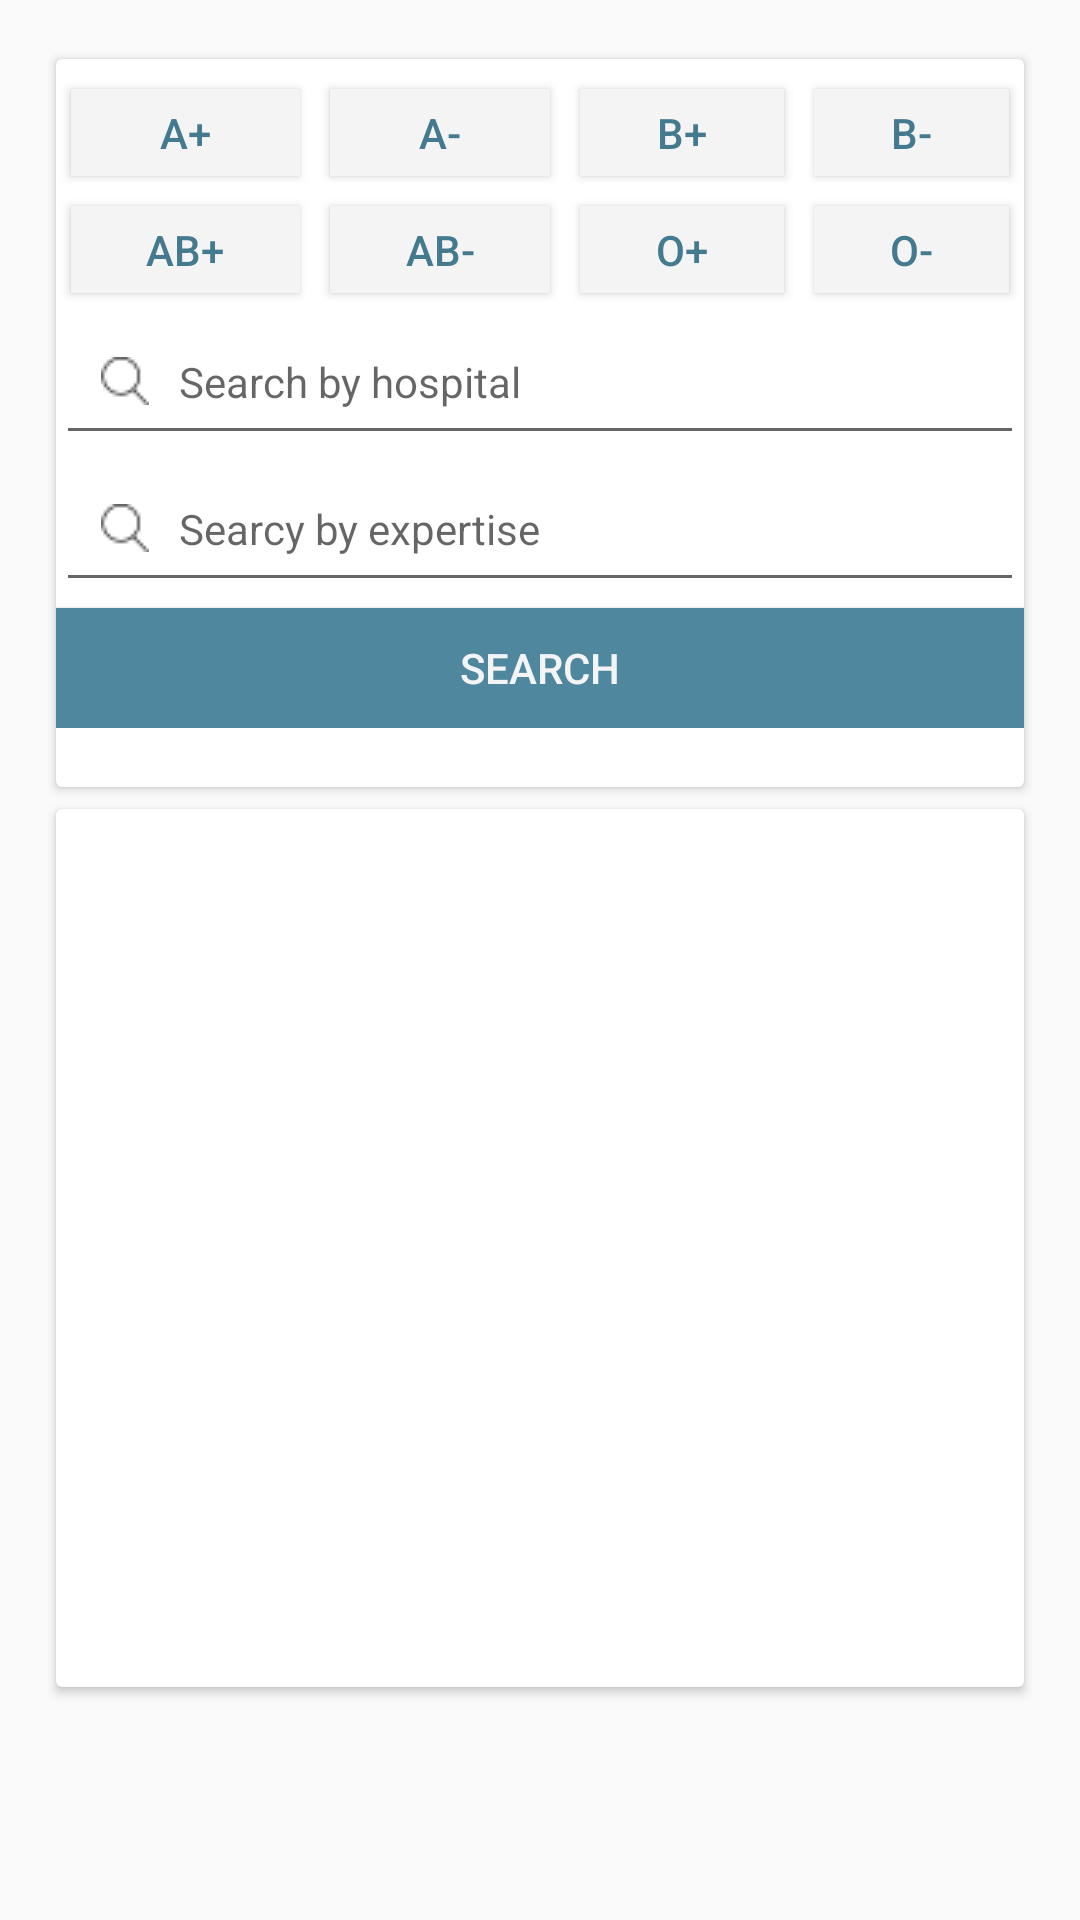

Android layout source for this screen:
<!-- AndroidManifest.xml: application theme AppTheme -->
<!-- res/layout/fieldblood.xml -->
<?xml version="1.0" encoding="utf-8"?>
<LinearLayout xmlns:android="http://schemas.android.com/apk/res/android"
    android:layout_width="match_parent"
    android:layout_height="match_parent"
    xmlns:app="http://schemas.android.com/apk/res-auto"
    android:orientation="vertical"
    android:paddingBottom="@dimen/activity_vertical_margin"
    android:paddingLeft="@dimen/activity_horizontal_margin"
    android:paddingRight="@dimen/activity_horizontal_margin"
    android:paddingTop="@dimen/activity_vertical_margin">

    <android.support.v7.widget.CardView
        android:layout_width="match_parent"
        app:cardUseCompatPadding="true"
        android:layout_height="250dp">
        <RelativeLayout
            android:layout_width="match_parent"
            android:layout_height="match_parent"
            android:orientation="vertical"
            android:scrollbarAlwaysDrawVerticalTrack="true">

            <LinearLayout
                android:layout_width="fill_parent"
                android:layout_height="wrap_content"
                android:orientation="vertical"
                android:paddingTop="5dp">

                <TableLayout
                    android:id="@+id/tl"
                    android:layout_width="match_parent"
                    android:layout_height="fill_parent"
                    android:gravity="center" >

                    <TableRow
                        android:id="@+id/tableRow1"
                        android:layout_width="wrap_content"
                        android:layout_height="fill_parent"
                        android:gravity="center" >

                        <Button
                            android:id="@+id/button1"
                            style="@style/box_sky_blue"
                            android:layout_weight="1"
                            android:textColor="@color/colorBlood"
                            android:text="A+" />

                        <Button
                            android:id="@+id/button2"
                            style="@style/box_sky_blue"
                            android:layout_weight="1"
                            android:textColor="@color/colorBlood"
                            android:text="A-" />

                        <Button
                            android:id="@+id/button3"
                            style="@style/box_sky_blue"
                            android:layout_weight="1"
                            android:textColor="@color/colorBlood"
                            android:text="B+" />

                        <Button
                            android:id="@+id/button4"
                            style="@style/box_sky_blue"
                            android:layout_weight="1"
                            android:textColor="@color/colorBlood"
                            android:text="B-" />
                    </TableRow>

                    <TableRow
                        android:id="@+id/tableRow2"
                        android:layout_width="wrap_content"
                        android:layout_height="wrap_content"
                        android:gravity="center" >

                        <Button
                            android:id="@+id/button5"
                            style="@style/box_sky_blue"
                            android:layout_weight="1"
                            android:textColor="@color/colorBlood"
                            android:text="AB+" />

                        <Button
                            android:id="@+id/button6"
                            style="@style/box_sky_blue"
                            android:textColor="@color/colorBlood"
                            android:layout_weight="1"
                            android:text="AB-" />

                        <Button
                            android:id="@+id/button7"
                            style="@style/box_sky_blue"
                            android:textColor="@color/colorBlood"
                            android:layout_weight="1"
                            android:text="O+" />

                        <Button
                            android:id="@+id/button8"
                            style="@style/box_sky_blue"
                            android:layout_weight="1"
                            android:textColor="@color/colorBlood"
                            android:text="O-" />
                    </TableRow>
                </TableLayout>

                <EditText
                    android:id="@+id/et_sub2"
                    android:layout_width="match_parent"
                    android:layout_height="wrap_content"
                    android:ems="10"
                    android:hint="Search by hospital"
                    android:drawableLeft="@drawable/search"
                    android:drawablePadding="10dp"
                    android:drawableRight="@drawable/maps"
                    android:textSize="14sp"
                    android:gravity="start"
                    android:maxLines="1"
                    android:inputType="textPersonName"
                    android:padding="15dp" />

                <EditText
                    android:id="@+id/et_sub3"
                    android:layout_width="match_parent"
                    android:layout_height="wrap_content"
                    android:ems="10"
                    android:hint="Searcy by expertise"
                    android:drawableLeft="@drawable/search"
                    android:drawablePadding="10dp"
                    android:drawableRight="@drawable/maps"
                    android:textSize="14sp"
                    android:gravity="start"
                    android:maxLines="1"
                    android:inputType="textPersonName"
                    android:padding="15dp" />



                <Button
                    android:id="@+id/header"
                    android:layout_width="fill_parent"
                    android:layout_height="wrap_content"
                    android:layout_marginTop="2dp"
                    android:text="Search"
                    android:background="@color/colorButton"
                    android:textColor="@color/colorText"
                    android:minHeight="40dip"/>
            </LinearLayout>

        </RelativeLayout>

    </android.support.v7.widget.CardView>
    <android.support.v7.widget.CardView
        app:cardUseCompatPadding="true"
        android:layout_width="match_parent"
        android:layout_height="300dp">
        <android.support.v4.view.ViewPager
            android:id="@+id/viewPager"
            android:layout_width="match_parent"
            android:layout_height="120dp"
            android:layout_marginBottom="8dp"/>

        <LinearLayout
            android:id="@+id/SliderDots"
            android:layout_below="@+id/viewPager"
            android:orientation="horizontal"
            android:gravity="center_vertical|center_horizontal"
            android:layout_width="match_parent"
            android:layout_height="wrap_content"/>


    </android.support.v7.widget.CardView>


</LinearLayout>
<!-- resources referenced by this layout -->
<resources>
  <color name="colorBlood">#447a8f</color>
  <color name="colorButton">#4e879e</color>
  <color name="colorText">#f4f4f5</color>
  <dimen name="activity_horizontal_margin">16dp</dimen>
  <dimen name="activity_vertical_margin">16dp</dimen>
  <!-- drawable search: png bitmap (drawable-v21, 514 bytes) -->
  <style name="box_sky_blue">
          <item name="android:minHeight">0dp</item>
          <item name="android:minWidth">0dp</item>
          <item name="android:layout_width">wrap_content</item>
          <item name="android:layout_height">wrap_content</item>
          <item name="android:background">@color/colorText</item>
          <item name="android:layout_margin">5dp</item>
          <item name="android:padding">5dp</item>
          <item name="android:textSize">14sp</item>
          <item name="android:gravity">center</item>
          <item name="android:textColor">#ffffff</item>
      </style>
  <style name="AppTheme" parent="Theme.AppCompat.Light.DarkActionBar">
          
          <item name="colorPrimary">@color/colorPrimary</item>
          <item name="colorPrimaryDark">@color/colorPrimaryDark</item>
          <item name="colorAccent">@color/colorAccent</item>
      </style>
  <color name="colorPrimary">#87ceeb</color>
  <color name="colorPrimaryDark">#76b1c9</color>
  <color name="colorAccent">#7dbbd4</color>
</resources>
